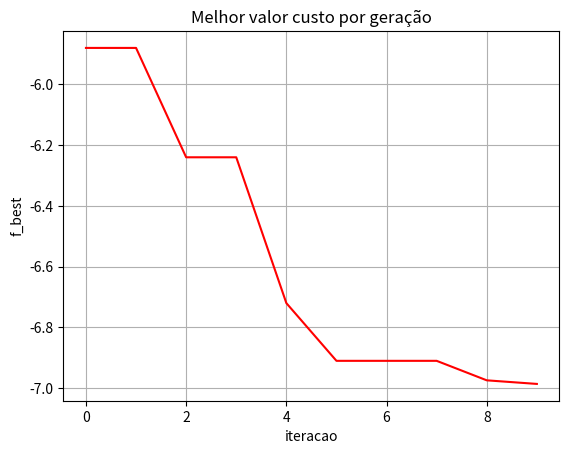

This chart was generated by the following Python code:
# Simplex Search Algorithm - SSA
# [redacted]

import numpy as np
import matplotlib.pyplot as plt
plt.close('all')

Fcusto = lambda x,y: x**2 - 4*x + y**2 - y - x*y

n = 3 # número de vértices
iteracao = 0 # contador de iterações
max_iteracoes = 10 # número de iterações
v = np.empty((n, 2)) # inicialização do array de vértices
v.fill(np.nan) # limpeza do array de vértices
v[0] = np.array([0.0, 0.0])
v[1] = np.array([1.2, 0.0])
v[2] = np.array([0.0, 0.8])

f = np.empty(n) # inicialização do array da função custo
f.fill(np.nan) # limpeza do array da função custo

f_best = np.empty(max_iteracoes)
f_best.fill(np.nan)

for i in range(n):
    f[i] = Fcusto(v[i][0], v[i][1]) # cálculo da função custo

w = f.argmax()
b = f.argmin()

fa = f.copy() # array auxiliar
fa[b] = 1000
g = fa.argmin()

while iteracao < max_iteracoes:
    m = (v[b] + v[g]) / 2

    vr = m + (m - v[w])
    fr = Fcusto(vr[0], vr[1])

    if fr < f[b]:
        ve = m + 2*(m - v[w])
        fe = Fcusto(ve[0], ve[1])

        if fe < fr:
            v[w] = v[g]
            f[w] = f[g]

            v[g] = v[b]
            f[g] = f[b]

            v[b] = ve
            f[b] = fe
        else:
            v[w] = v[g]
            f[w] = f[g]

            v[g] = v[b]
            f[g] = f[b]

            v[b] = vr
            f[b] = fr
    elif fr < f[g]:
        v[w] = v[g]
        f[w] = f[g]

        v[g] = vr
        f[g] = fr
    else:
        vc = v[w] + 0.5*(m - v[w])
        fc = Fcusto(vc[0], vc[1])

        if fc < f[w]:
            if f[g] < fc:
                v[w] = vc
                f[w] = fc
            else:
                if f[b] < fc:
                    v[w] = v[g]
                    f[w] = f[g]

                    v[g] = vc
                    f[g] = fc
                else:
                    v[w] = v[g]
                    f[w] = f[g]

                    v[g] = v[b]
                    f[g] = f[b]

                    v[b] = vc
                    f[b] = fc
        elif fc > f[w]:
            vs = (v[b] + v[w]) / 2
            fs = Fcusto(vs[0], vs[1])

            v[w] = vs
            f[w] = fs

    print('Iteração', iteracao, sep=' ')
    print(v[b], ', ', f[b])
    print(v[g], ', ', f[g])
    print(v[w], ', ', f[w])

    f_best[iteracao] = f[b]

    iteracao += 1

print('Solução ótima:')
print(f_best[iteracao - 1])

# Plota o gráfico do melhor valor custo por geração.
plt.figure()
plt.plot(np.arange(0, max_iteracoes), f_best, 'r')
plt.title('Melhor valor custo por geração')
plt.xlabel('iteracao')
plt.ylabel('f_best')
plt.grid()
plt.show()